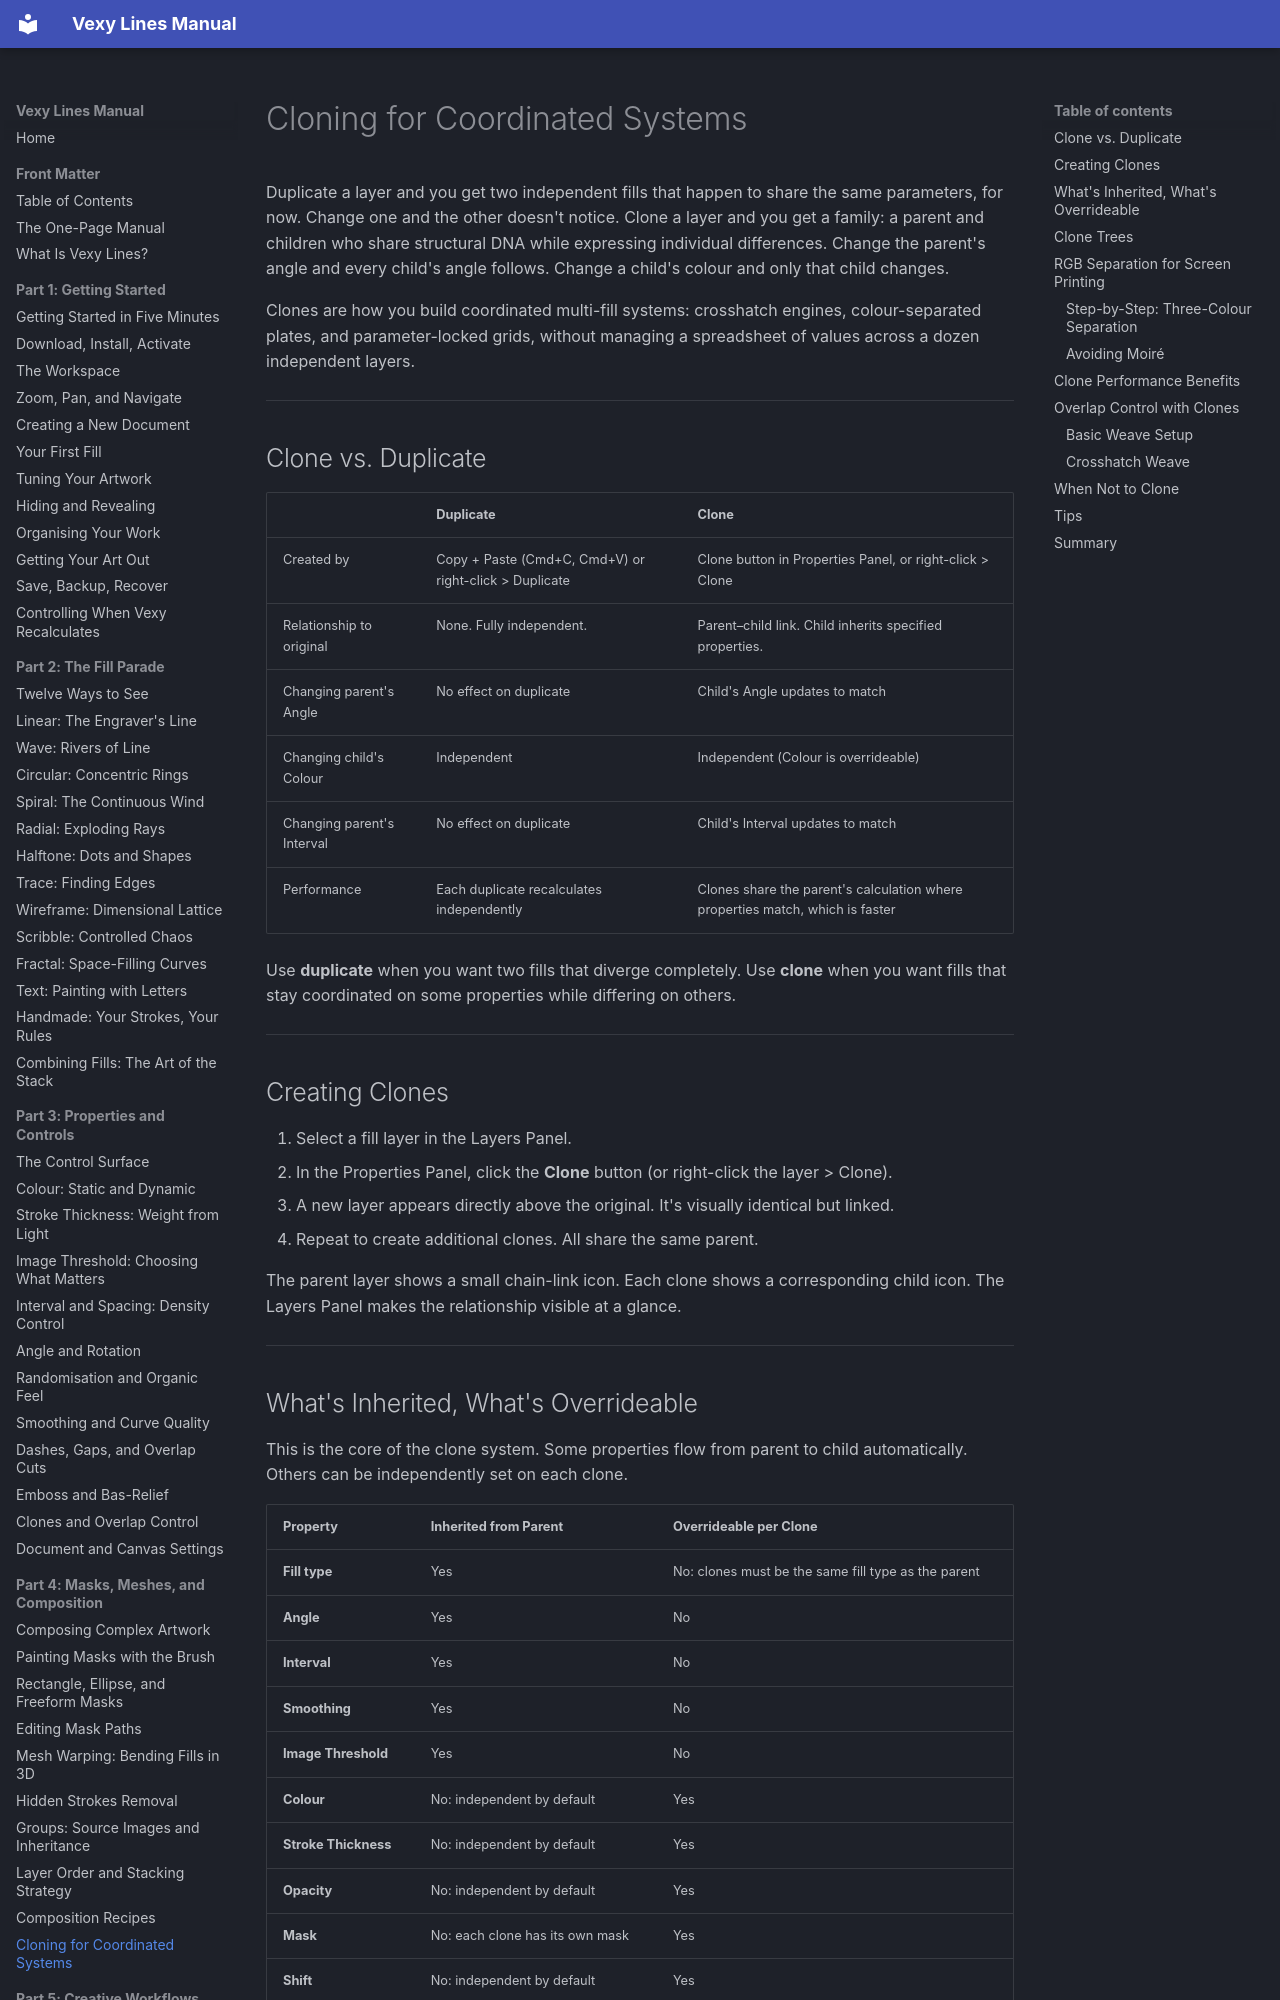

repository: vexyart/vexy-lines · page: 410-cloning-strategies/index.html · generator: mkdocs

# Cloning for Coordinated Systems

Duplicate a layer and you get two independent fills that happen to share the same parameters, for now. Change one and the other doesn't notice. Clone a layer and you get a family: a parent and children who share structural DNA while expressing individual differences. Change the parent's angle and every child's angle follows. Change a child's colour and only that child changes.

Clones are how you build coordinated multi-fill systems: crosshatch engines, colour-separated plates, and parameter-locked grids, without managing a spreadsheet of values across a dozen independent layers.

---

## Clone vs. Duplicate

| | Duplicate | Clone |
|---|----------|-------|
| Created by | Copy + Paste (Cmd+C, Cmd+V) or right-click > Duplicate | Clone button in Properties Panel, or right-click > Clone |
| Relationship to original | None. Fully independent. | Parent–child link. Child inherits specified properties. |
| Changing parent's Angle | No effect on duplicate | Child's Angle updates to match |
| Changing child's Colour | Independent | Independent (Colour is overrideable) |
| Changing parent's Interval | No effect on duplicate | Child's Interval updates to match |
| Performance | Each duplicate recalculates independently | Clones share the parent's calculation where properties match, which is faster |

Use **duplicate** when you want two fills that diverge completely. Use **clone** when you want fills that stay coordinated on some properties while differing on others.

---

## Creating Clones

1. Select a fill layer in the Layers Panel.
2. In the Properties Panel, click the **Clone** button (or right-click the layer > Clone).
3. A new layer appears directly above the original. It's visually identical but linked.
4. Repeat to create additional clones. All share the same parent.

The parent layer shows a small chain-link icon. Each clone shows a corresponding child icon. The Layers Panel makes the relationship visible at a glance.

---
